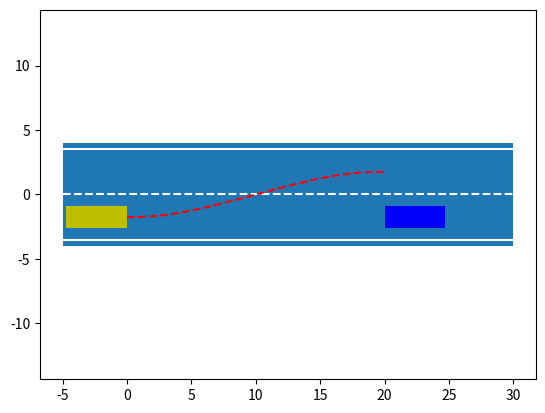
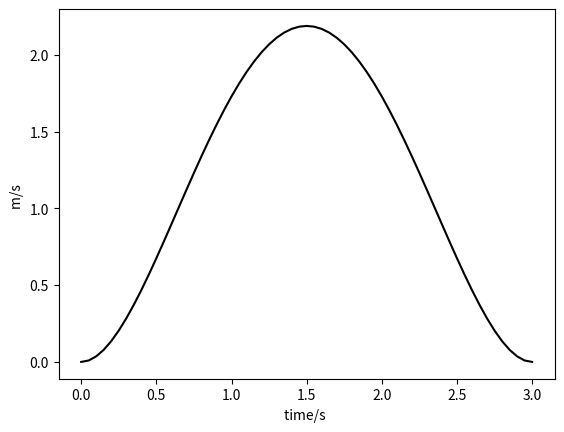
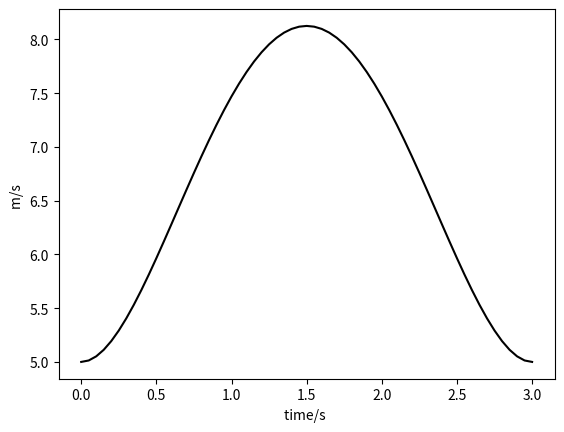

Write Python code to recreate these figures, in order.
import numpy as np
import matplotlib.pyplot as plt

if __name__ == "__main__":
    # 场景定义
    # 换道场景路段与车辆相关参数的定义
    d = 3.5  # 道路标准宽度
    len_line = 30  # 直线段长度
    W = 1.75  # 车宽
    L = 4.7  # 车长

    # 车辆换道初始状态与终点期望状态
    t0 = 0
    t1 = 3
    state_t0 = np.array([0, -d / 2, 5, 0, 0, 0])  # 分别表示小车的x,y; vx,vy; ax,ay
    state_t1 = np.array([20, d / 2, 5, 0, 0, 0])

    """计算A和B两个系数矩阵"""
    ## 把起末两点的横纵向方程统一用矩阵表达
    X = np.concatenate((np.array([state_t0[i] for i in range(6) if i % 2 == 0]),
                        np.array([state_t1[i] for i in range(6) if i % 2 == 0])))
    Y = np.concatenate((np.array([state_t0[i] for i in range(6) if i % 2 != 0]),
                        np.array([state_t1[i] for i in range(6) if i % 2 != 0])))

    # 矩阵T表示
    T = np.matrix([
        [t0 ** 5, t0 ** 4, t0 ** 3, t0 ** 2, t0, 1],
        [5 * t0 ** 4, 4 * t0 ** 3, 3 * t0 ** 2, 2 * t0, 1, 0],
        [20 * t0 ** 3, 12 * t0 ** 2, 6 * t0, 1, 0, 0],
        [t1 ** 5, t1 ** 4, t1 ** 3, t1 ** 2, t1, 1],
        [5 * t1 ** 4, 4 * t1 ** 3, 3 * t1 ** 2, 2 * t1, 1, 0],
        [20 * t1 ** 3, 12 * t1 ** 2, 6 * t1, 1, 0, 0]
    ])

    # # 解法1
    # A=np.linalg.pinv(T)@X
    # B=np.linalg.pinv(T)@Y.T
    # A=A.T
    # B=B.T

    # # 解法2
    A = np.linalg.solve(T, X)
    B = np.linalg.solve(T, Y)

    # 将时间从t0到t1离散化，获得离散时刻的轨迹坐标
    t = np.transpose((np.arange(t0, t1 + 0.05, 0.05)))
    path = np.zeros((len(t), 4))  # 1-4列分别存放x,y,vx,vy

    for i in range(len(t)):
        # 纵向位置坐标
        path[i, 0] = np.array([t[i] ** 5, t[i] ** 4, t[i] ** 3, t[i] ** 2, t[i], 1]) @ A  # @符号是矩阵相乘的意思
        # 横向位置坐标
        path[i, 1] = np.array([t[i] ** 5, t[i] ** 4, t[i] ** 3, t[i] ** 2, t[i], 1]) @ B
        # 纵向速度
        path[i, 2] = np.array([5 * t[i] ** 4, 4 * t[i] ** 3, 3 * t[i] ** 2, 2 * t[i], 1, 0]) @ A
        # 横向速度
        path[i, 3] = np.array([5 * t[i] ** 4, 4 * t[i] ** 3, 3 * t[i] ** 2, 2 * t[i], 1, 0]) @ B




    ## 画场景示意图
    plt.figure(1)
    # 画灰色路面图
    GreyZone = np.array([[- 5, - d - 0.5], [- 5, d + 0.5], [len_line, d + 0.5], [len_line, - d - 0.5]])
    plt.fill(GreyZone[:, 0], GreyZone[:, 1], np.array([0.5, 0.5, 0.5]))

    # 画小车
    plt.fill(np.array([state_t1[0], state_t1[0], state_t1[0] + L, state_t1[0] + L]),
             np.array([- d / 2 - W / 2, - d / 2 + W / 2, - d / 2 + W / 2, - d / 2 - W / 2]), 'b')
    plt.fill(np.array([state_t0[0], state_t0[0], state_t0[0] - L, state_t0[0] - L]),
             np.array([- d / 2 - W / 2, - d / 2 + W / 2, - d / 2 + W / 2, - d / 2 - W / 2]), 'y')
    # 画分界线
    plt.plot(np.array([- 5, len_line]), np.array([0, 0]), 'w--')

    plt.plot(np.array([- 5, len_line]), np.array([d, d]), 'w')

    plt.plot(np.array([- 5, len_line]), np.array([- d, - d]), 'w')

    # 设置坐标轴显示范围
    plt.axis('equal')

    plt.savefig("场景示意图.png")

    # 画换道轨迹
    plt.plot(path[:, 0], path[:, 1], 'r--')
    ## 分析速度

    # 横向速度
    plt.figure(2)
    plt.plot(t, path[:, 3], 'k')
    plt.xlabel('time/s ')
    plt.ylabel('m/s ')
    plt.savefig("横向速度.png")

    # 纵向速度
    plt.figure(3)
    plt.plot(t, path[:, 2], 'k')
    plt.xlabel('time/s ')
    plt.ylabel('m/s ')
    plt.savefig("纵向速度.png")

    plt.show()